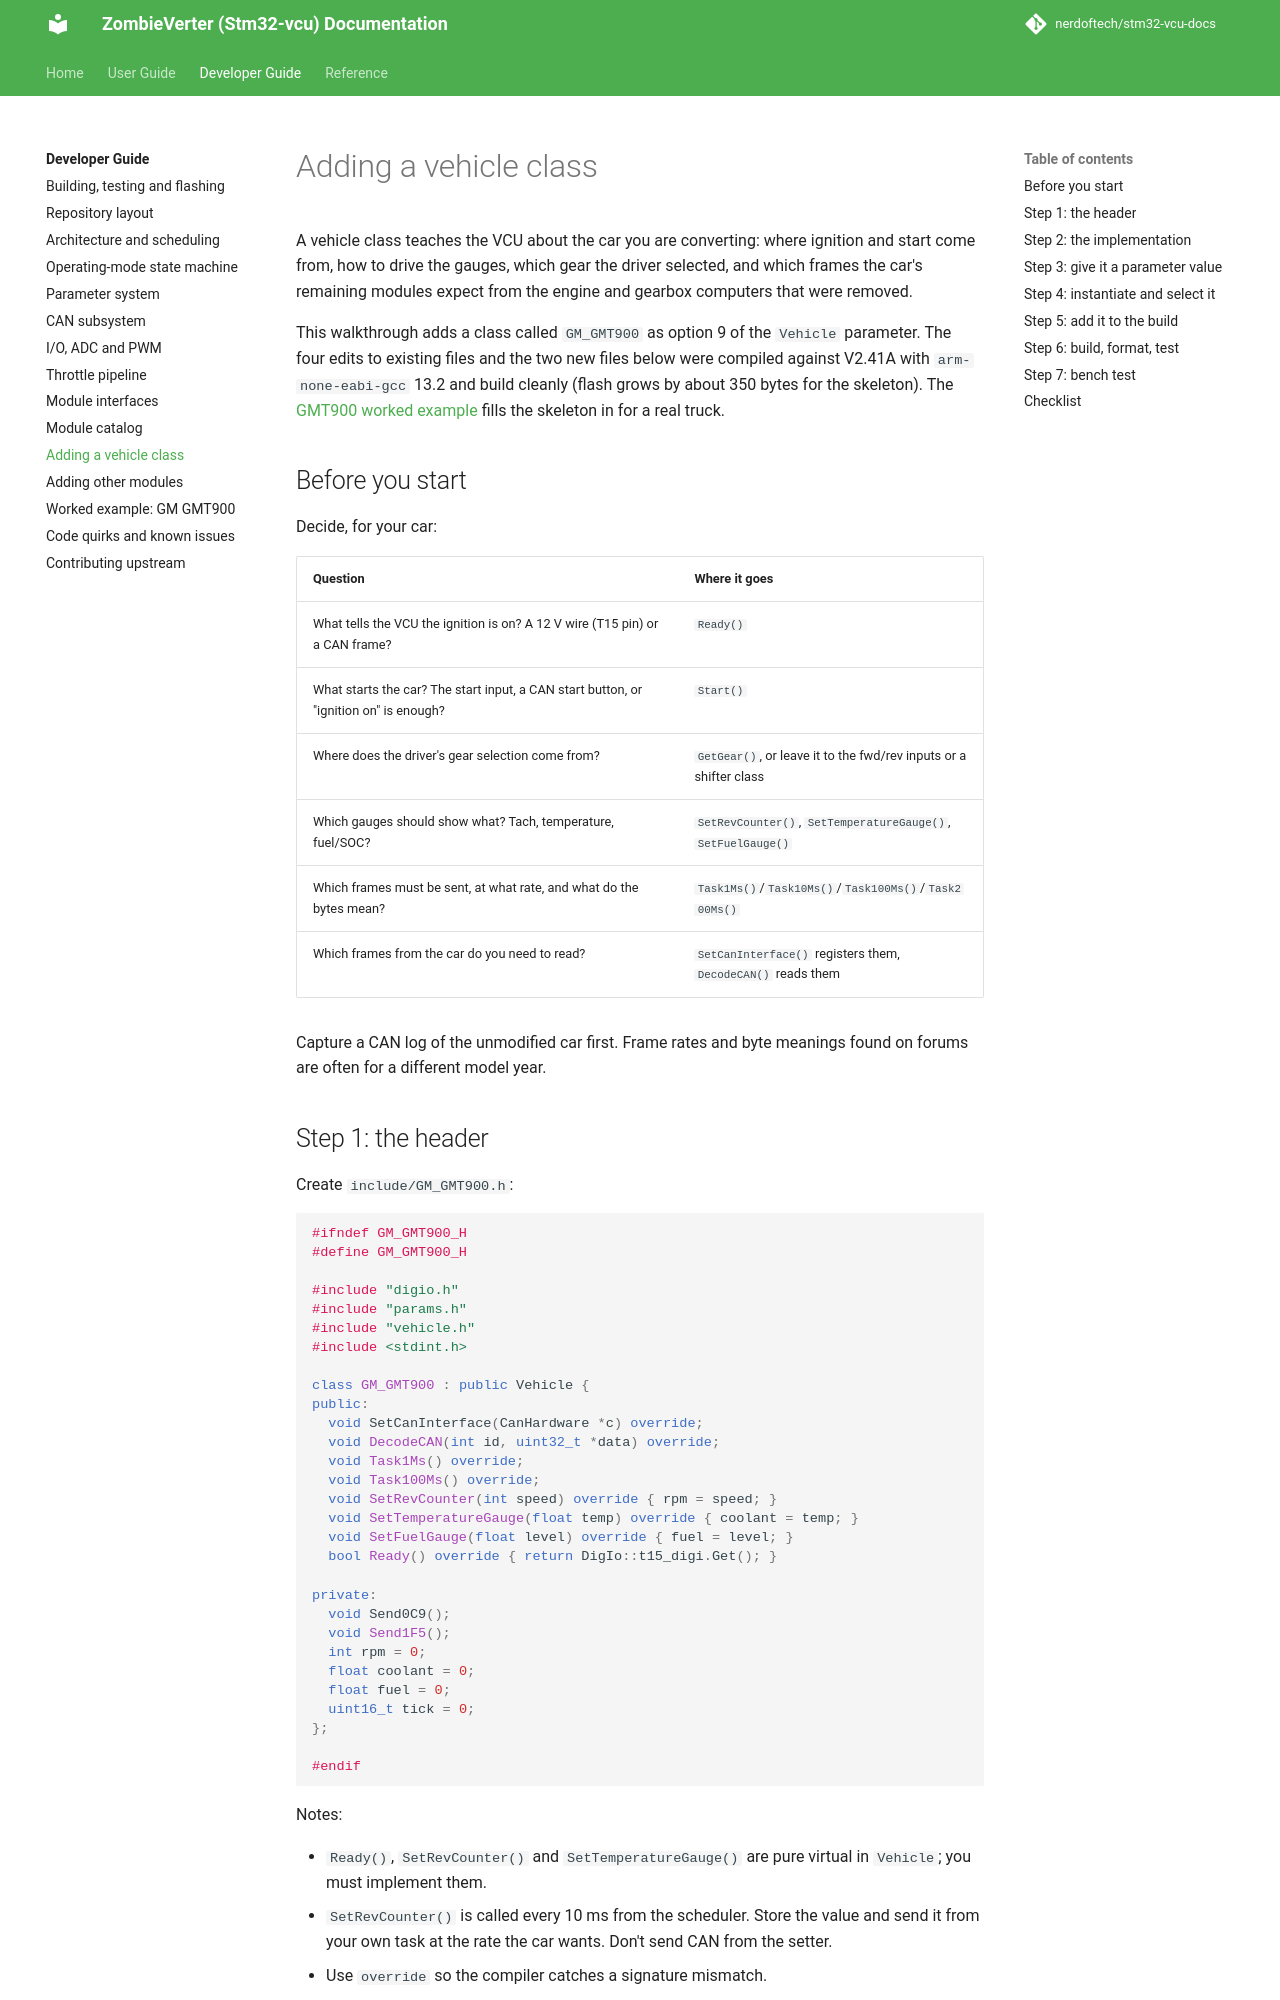

repository: nerdoftech/stm32-vcu-docs · page: dev/adding-a-vehicle/index.html · generator: mkdocs

# Adding a vehicle class

A vehicle class teaches the VCU about the car you are converting: where ignition and
start come from, how to drive the gauges, which gear the driver selected, and which
frames the car's remaining modules expect from the engine and gearbox computers that
were removed.

This walkthrough adds a class called `GM_GMT900` as option 9 of the `Vehicle`
parameter. The four edits to existing files and the two new files below were compiled
against V2.41A with `arm-none-eabi-gcc` 13.2 and build cleanly (flash grows by about
350 bytes for the skeleton). The [GMT900 worked example](gmt900-example.md) fills the
skeleton in for a real truck.

## Before you start

Decide, for your car:

| Question | Where it goes |
|---|---|
| What tells the VCU the ignition is on? A 12 V wire (T15 pin) or a CAN frame? | `Ready()` |
| What starts the car? The start input, a CAN start button, or "ignition on" is enough? | `Start()` |
| Where does the driver's gear selection come from? | `GetGear()`, or leave it to the fwd/rev inputs or a shifter class |
| Which gauges should show what? Tach, temperature, fuel/SOC? | `SetRevCounter()`, `SetTemperatureGauge()`, `SetFuelGauge()` |
| Which frames must be sent, at what rate, and what do the bytes mean? | `Task1Ms()`/`Task10Ms()`/`Task100Ms()`/`Task200Ms()` |
| Which frames from the car do you need to read? | `SetCanInterface()` registers them, `DecodeCAN()` reads them |

Capture a CAN log of the unmodified car first. Frame rates and byte meanings found on
forums are often for a different model year.
